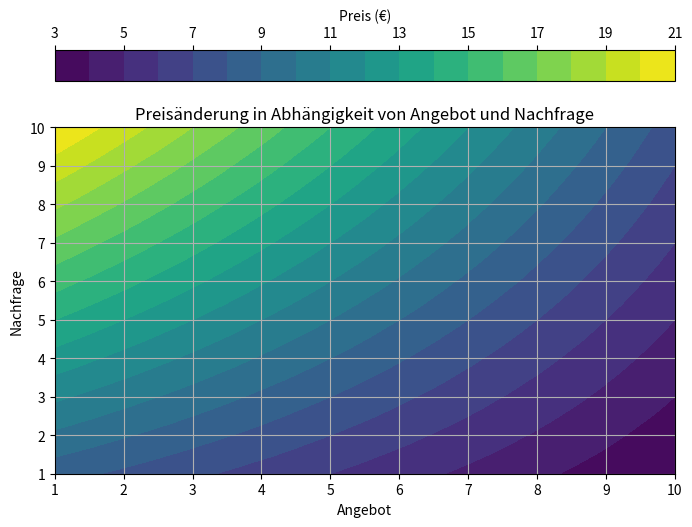

Here is the Python script that generated this plot:
import random
import numpy as np
import matplotlib.pyplot as plt

def dynamic_pricing(demand_level, supply_level, base_price=10):
    """
    Simples Preismodell basierend auf Angebot und Nachfrage.
    - demand_level: Nachfrage (1-10, wobei 10 sehr hoch ist)
    - supply_level: Angebot (1-10, wobei 10 sehr hoch ist)
    - base_price: Ausgangspreis
    """
    demand_factor = 1 + (demand_level - 5) * 0.1
    supply_factor = 1 - (supply_level - 5) * 0.1
    final_price = base_price * demand_factor * supply_factor
    return round(final_price, 2)

# Daten für Visualisierung
demand_values = np.linspace(1, 10, 50)  # Nachfrage von 1 bis 10
supply_values = np.linspace(1, 10, 50)  # Angebot von 1 bis 10

# Preisberechnung für alle Kombinationen von Angebot und Nachfrage
prices = np.array([[dynamic_pricing(d, s) for s in supply_values] for d in demand_values])

# Erstelle ein Meshgrid für die Visualisierung
X, Y = np.meshgrid(supply_values, demand_values)
Z = np.array([[dynamic_pricing(d, s) for s in supply_values] for d in demand_values])

# Visualisierung mit Konturdiagramm
plt.figure(figsize=(8,6))
contour = plt.contourf(X, Y, Z, levels=20, cmap='viridis')
plt.colorbar(contour, label='Preis (€)', orientation='horizontal', pad=0.1, location='top')
plt.xlabel('Angebot')
plt.ylabel('Nachfrage')
plt.title('Preisänderung in Abhängigkeit von Angebot und Nachfrage')
plt.grid(True)
plt.show()
